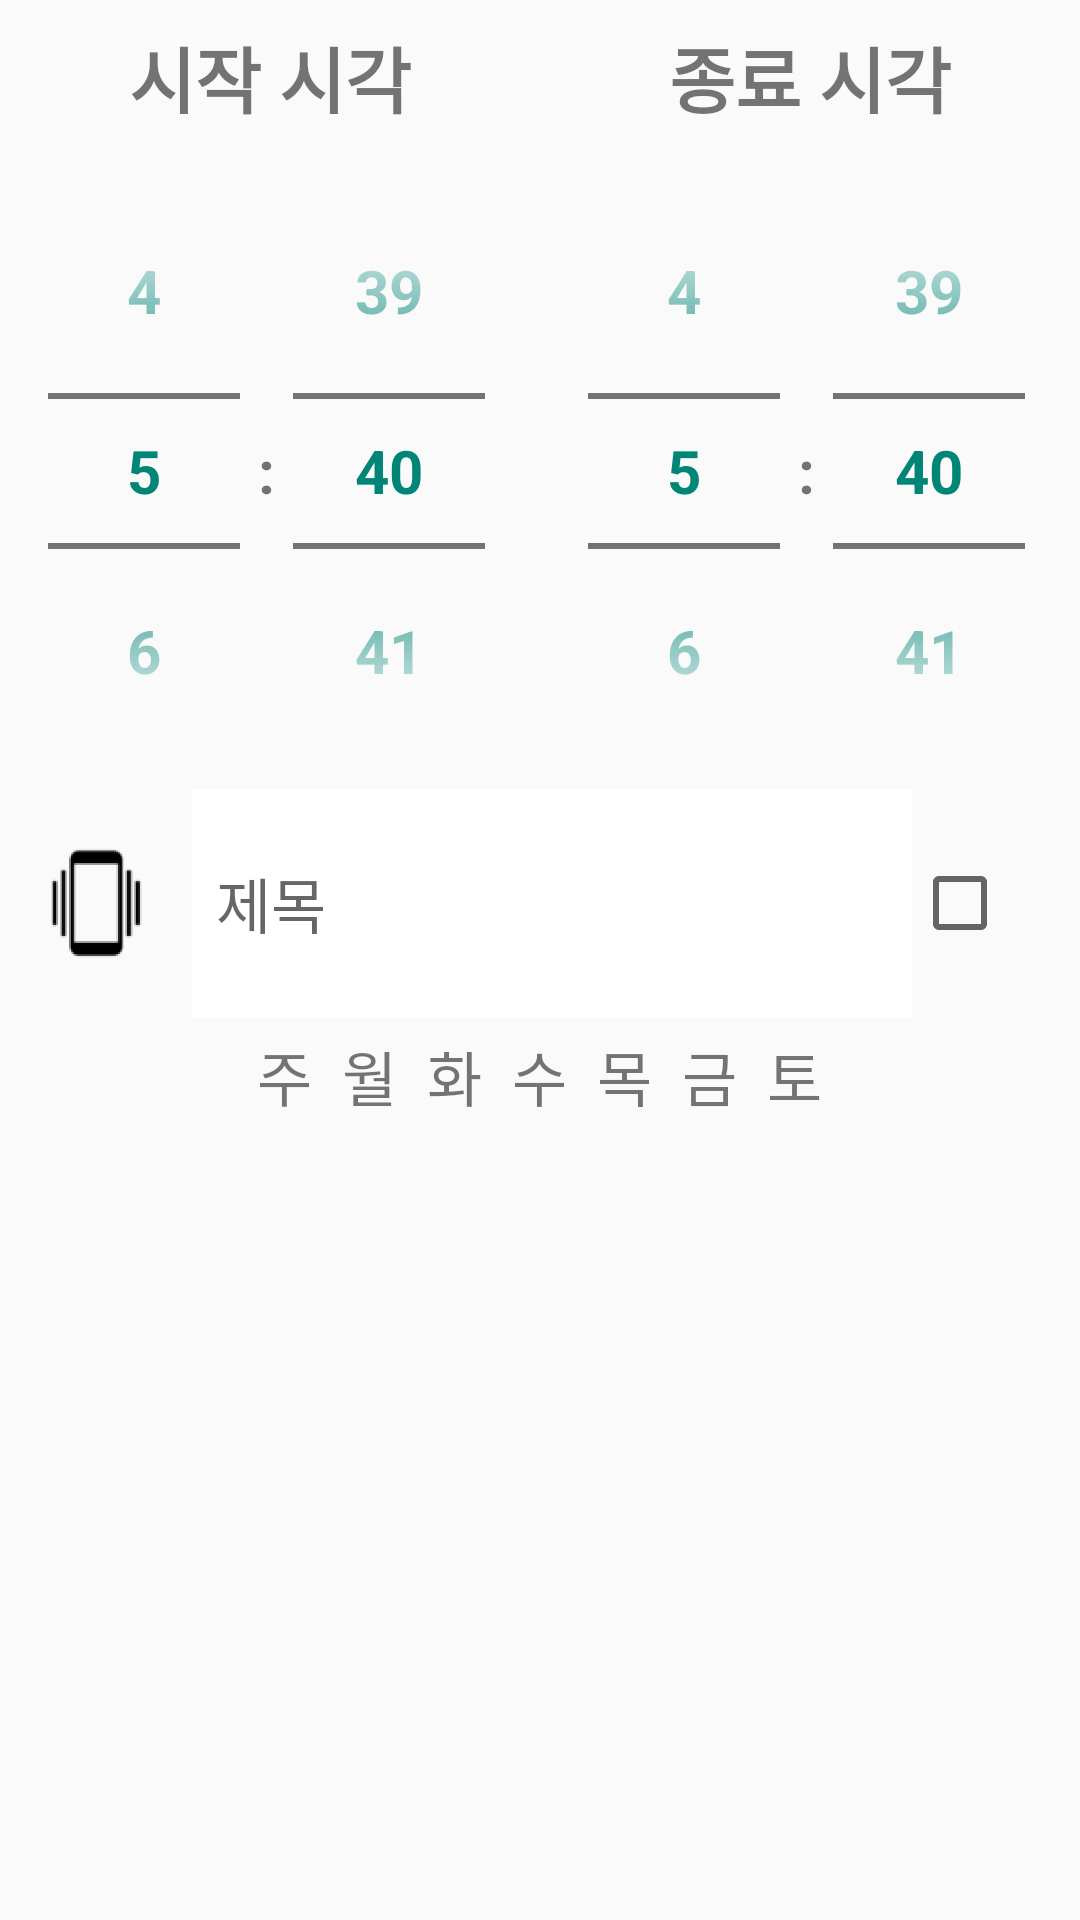

Reconstruct the res/layout file that produces this screen, plus the resources it refers to.
<!-- AndroidManifest.xml: application theme AppTheme -->
<!-- res/layout/activity_add.xml -->
<?xml version="1.0" encoding="utf-8"?>
<LinearLayout xmlns:android="http://schemas.android.com/apk/res/android"
    xmlns:tools="http://schemas.android.com/tools"
    android:layout_width="match_parent"
    android:layout_height="match_parent"
    android:orientation="vertical">

    <LinearLayout
        android:gravity="center"
        android:layout_width="match_parent"
        android:layout_height="wrap_content">
        <TextView
            android:layout_width="0dp"
            android:layout_weight="1"
            android:gravity="center"
            android:layout_height="wrap_content"
            android:text="@string/start_time"
            android:textStyle="bold"
            android:layout_margin="4dp"
            android:padding="4dp"
            android:textSize="24sp" />

        <TextView
            android:layout_width="0dp"
            android:layout_weight="1"
            android:gravity="center"
            android:layout_height="wrap_content"
            android:text="@string/finish_time"
            android:textStyle="bold"
            android:layout_margin="4dp"
            android:padding="4dp"
            android:textSize="24sp" />
    </LinearLayout>
    <LinearLayout
        android:gravity="center"
        android:orientation="horizontal"
        android:layout_width="match_parent"
        android:layout_height="wrap_content">

        <TimePicker
            android:id="@+id/timePickerStart"
            android:layout_width="0dp"
            android:layout_height="wrap_content"
            android:layout_weight="1"
            android:timePickerMode="spinner"
            android:theme="@style/NumberPickerStyle"
            android:headerBackground="@color/headerBackground"
            android:headerTimeTextAppearance="@style/Base.TextAppearance.AppCompat.Display2"
            android:layerType="software" />

        <TimePicker
            android:id="@+id/timePickerFinish"
            android:layout_width="0dp"
            android:layout_height="wrap_content"
            android:layout_weight="1"
            android:timePickerMode="spinner"
            android:theme="@style/NumberPickerStyle"
            android:headerBackground="@color/headerBackground"
            android:headerTimeTextAppearance="@style/TextAppearance.AppCompat.Display2"
            tools:animateLayoutChanges="@tools:sample/date/hhmm" />
    </LinearLayout>
    <LinearLayout
        android:gravity="center"
        android:orientation="horizontal"
        android:layout_width="match_parent"
        android:layout_height="76dp">
        <ImageView
            android:id="@+id/avVibrate"
            android:layout_width="64dp"
            android:layout_height="64dp"
            android:scaleX="0.6"
            android:scaleY="0.6"
            android:src="@mipmap/ic_phone_vibrate"
            android:contentDescription="@string/blank" />

        <EditText
            android:id="@+id/etSubject"
            android:layout_width="0dp"
            android:layout_weight="12"
            android:layout_height="match_parent"
            android:textSize="20sp"
            android:hint="@string/subject"
            android:gravity="center_vertical"
            android:background="@color/white"
            android:padding="8dp"
            android:importantForAutofill="no" />
        <CheckBox
            android:id="@+id/cbActive"
            android:layout_width="0dp"
            android:layout_weight="2"
            android:gravity="center"
            android:layout_height="match_parent"
            android:layout_marginEnd="16dp"/>
    </LinearLayout>
    <LinearLayout
        android:layout_width="match_parent"
        android:layout_height="wrap_content"
        android:gravity="center"
        android:orientation="horizontal">
        <TextView
            android:id="@+id/av_week0"
            android:tag="0"
            android:clickable="true"
            android:layout_width="wrap_content"
            android:layout_height="wrap_content"
            android:text="@string/week_0"
            android:layout_margin="4dp"
            android:padding="1dp"
            android:onClick="toggleWeek"
            android:gravity="center_vertical"
            android:textSize="20sp"/>
        <TextView
            android:id="@+id/av_week1"
            android:tag="1"
            android:clickable="true"
            android:layout_width="wrap_content"
            android:layout_height="wrap_content"
            android:text="@string/week_1"
            android:layout_margin="4dp"
            android:padding="1dp"
            android:onClick="toggleWeek"
            android:gravity="center_vertical"
            android:textSize="20sp"/>
        <TextView
            android:id="@+id/av_week2"
            android:tag="2"
            android:clickable="true"
            android:layout_width="wrap_content"
            android:layout_height="wrap_content"
            android:text="@string/week_2"
            android:layout_margin="4dp"
            android:padding="1dp"
            android:onClick="toggleWeek"
            android:gravity="center_vertical"
            android:textSize="20sp"/>
        <TextView
            android:id="@+id/av_week3"
            android:tag="3"
            android:clickable="true"
            android:layout_width="wrap_content"
            android:layout_height="wrap_content"
            android:text="@string/week_3"
            android:layout_margin="4dp"
            android:padding="1dp"
            android:onClick="toggleWeek"
            android:gravity="center_vertical"
            android:textSize="20sp"/>
        <TextView
            android:id="@+id/av_week4"
            android:tag="4"
            android:clickable="true"
            android:layout_width="wrap_content"
            android:layout_height="wrap_content"
            android:text="@string/week_4"
            android:layout_margin="4dp"
            android:padding="1dp"
            android:onClick="toggleWeek"
            android:gravity="center_vertical"
            android:textSize="20sp"/>
        <TextView
            android:id="@+id/av_week5"
            android:tag="5"
            android:clickable="true"
            android:layout_width="wrap_content"
            android:layout_height="wrap_content"
            android:text="@string/week_5"
            android:layout_margin="4dp"
            android:padding="1dp"
            android:onClick="toggleWeek"
            android:gravity="center_vertical"
            android:textSize="20sp"/>
        <TextView
            android:id="@+id/av_week6"
            android:tag="6"
            android:clickable="true"
            android:layout_width="wrap_content"
            android:layout_height="wrap_content"
            android:text="@string/week_6"
            android:layout_margin="4dp"
            android:padding="1dp"
            android:onClick="toggleWeek"
            android:gravity="center_vertical"
            android:textSize="20sp"/>

    </LinearLayout>

</LinearLayout>
<!-- resources referenced by this layout -->
<resources>
  <color name="headerBackground">#FBB117</color>
  <color name="white">#ffffff</color>
  <!-- mipmap ic_phone_vibrate: png bitmap (mipmap-hdpi, 2295 bytes) -->
  <string name="blank"> </string>
  <string name="finish_time">종료 시각</string>
  <string name="start_time">시작 시각</string>
  <string name="subject">제목</string>
  <string name="week_0">주</string>
  <string name="week_1">월</string>
  <string name="week_2">화</string>
  <string name="week_3">수</string>
  <string name="week_4">목</string>
  <string name="week_5">금</string>
  <string name="week_6">토</string>
  <style name="NumberPickerStyle">
          <item name="android:textSize">20sp</item>
          <item name="android:textStyle">bold</item>
          <item name="android:textColorPrimary">@color/colorPrimary</item>
      </style>
  <style name="AppTheme" parent="Theme.AppCompat.Light.DarkActionBar">
          
          <item name="colorPrimary">@color/colorPrimary</item>
          <item name="colorPrimaryDark">@color/colorPrimaryDark</item>
          <item name="colorAccent">@color/colorAccent</item>
      </style>
  <color name="colorPrimary">#008577</color>
  <color name="colorPrimaryDark">#00574B</color>
  <color name="colorAccent">#ccD81B60</color>
</resources>
